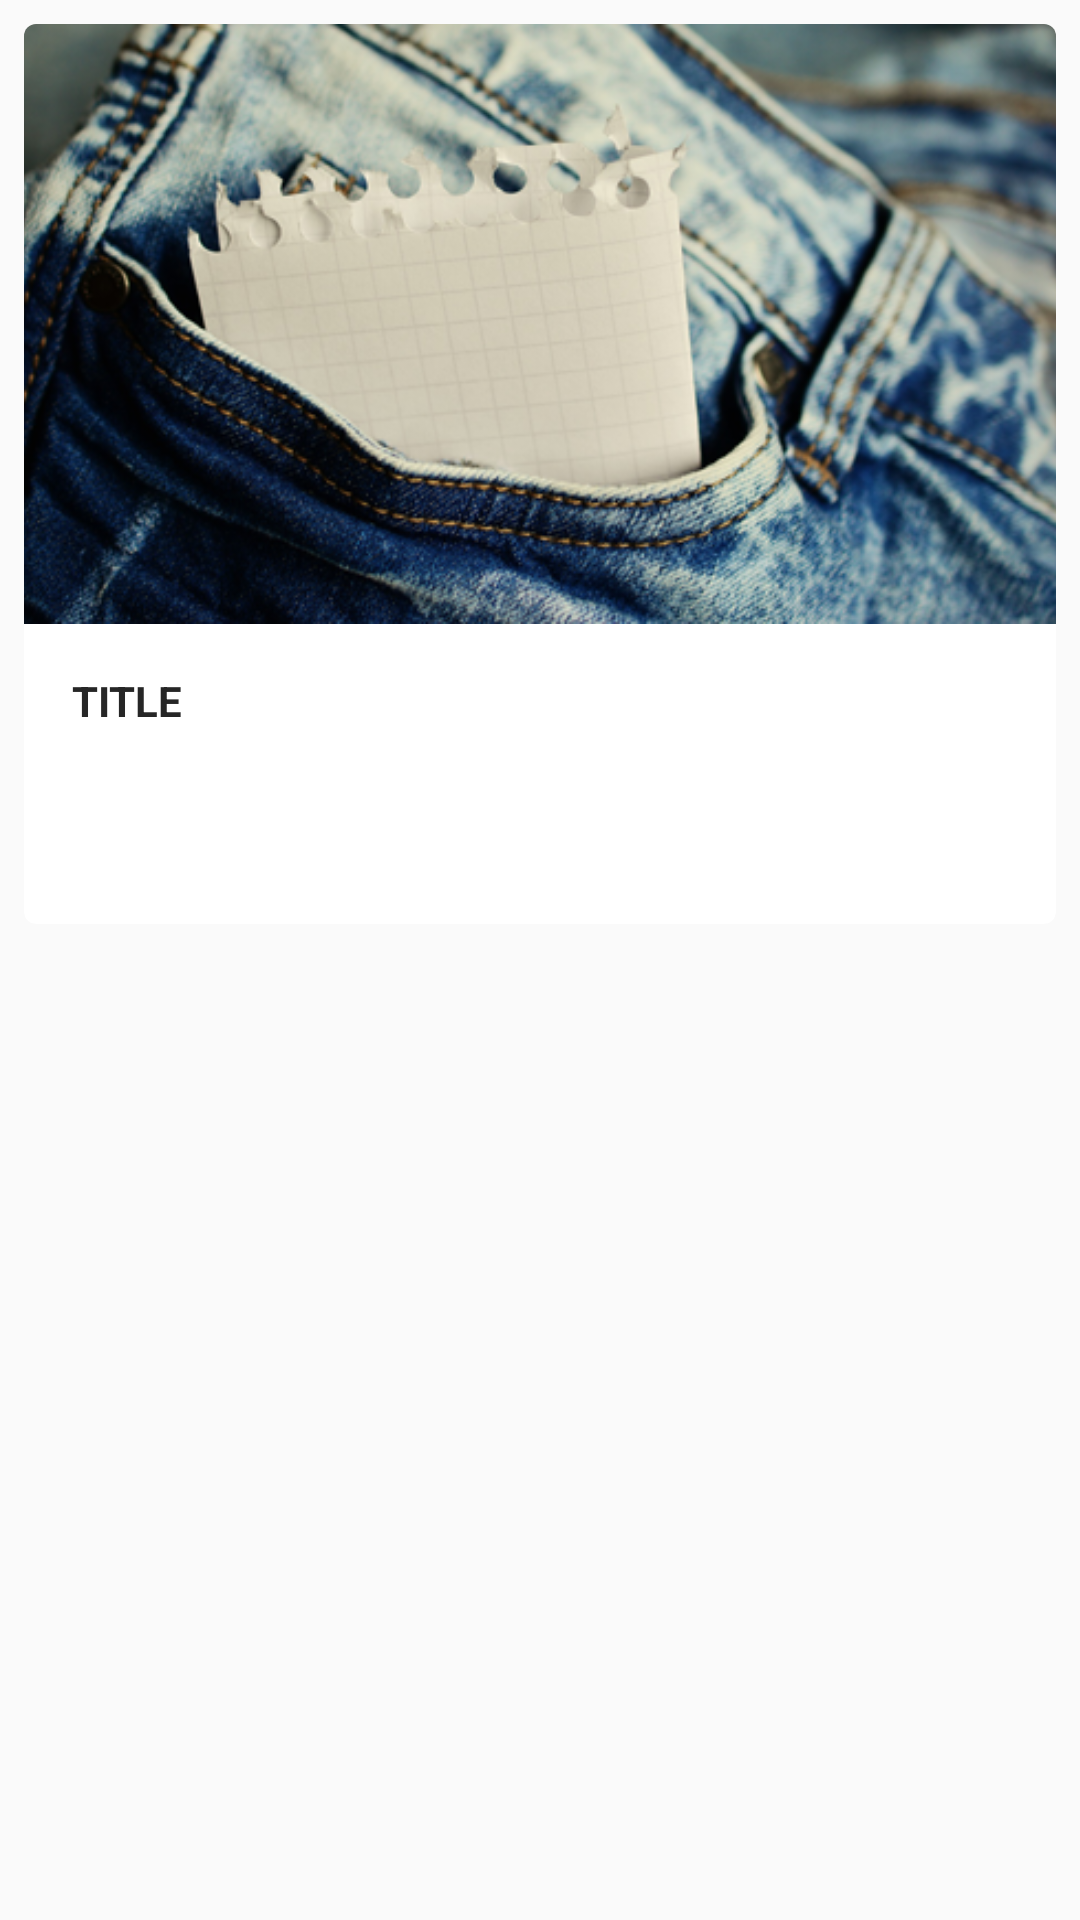

Android layout source for this screen:
<!-- AndroidManifest.xml: application theme AppTheme -->
<!-- res/layout/intro_item.xml -->
<?xml version="1.0" encoding="utf-8"?>
<LinearLayout xmlns:android="http://schemas.android.com/apk/res/android"
    xmlns:app="http://schemas.android.com/apk/res-auto"
    xmlns:tools="http://schemas.android.com/tools"
    android:layout_gravity="center_vertical"
    android:layout_width="match_parent"
    android:layout_height="wrap_content">

    <androidx.cardview.widget.CardView
        android:layout_width="match_parent"
        android:layout_height="300dp"
        android:layout_margin="8dp"
        app:cardCornerRadius="4dp">

        <LinearLayout
            android:layout_width="match_parent"
            android:layout_height="300dp"
            android:orientation="vertical">

            <ImageView
                android:id="@+id/intro_imageView"
                android:layout_width="match_parent"
                android:layout_height="200dp"
                android:scaleType="centerCrop"
                android:src="@drawable/page1" />

            <TextView
                android:id="@+id/intro_title_textView"
                android:layout_width="wrap_content"
                android:layout_height="wrap_content"
                android:layout_marginStart="16dp"
                android:layout_marginTop="16dp"
                android:text="TITLE"
                android:textColor="#262626"
                android:textSize="14sp"
                android:textStyle="bold" />

            <TextView
                android:id="@+id/intro_desc_textView"
                android:layout_width="wrap_content"
                android:layout_height="wrap_content"
                android:layout_marginStart="16dp"
                android:layout_marginTop="8dp"
                android:layout_marginEnd="16dp"
                android:drawablePadding="10dp"
                android:lineSpacingExtra="8dp"
                android:textSize="12sp"
                app:layout_constraintStart_toStartOf="parent"
                app:layout_constraintTop_toBottomOf="@+id/intro_title_textView" />

        </LinearLayout>

    </androidx.cardview.widget.CardView>

</LinearLayout>
<!-- resources referenced by this layout -->
<resources>
  <!-- drawable page1: png bitmap (drawable, 239198 bytes) -->
  <style name="AppTheme" parent="Theme.AppCompat.Light.NoActionBar">
          
          <item name="colorPrimary">@color/colorPrimary</item>
          <item name="colorPrimaryDark">@color/colorPrimaryDark</item>
          <item name="colorAccent">@color/colorPrimary</item>
      </style>
  <color name="colorPrimary">#292B2C</color>
  <color name="colorPrimaryDark">#000000</color>
</resources>
